Run: headless pygame with SDL's dummy video driver; simulated clock (each Clock.tick advances the game by its frame time, no real sleeping); random seed 0; keys injected as events and as key.get_pressed() state; no mouse input.
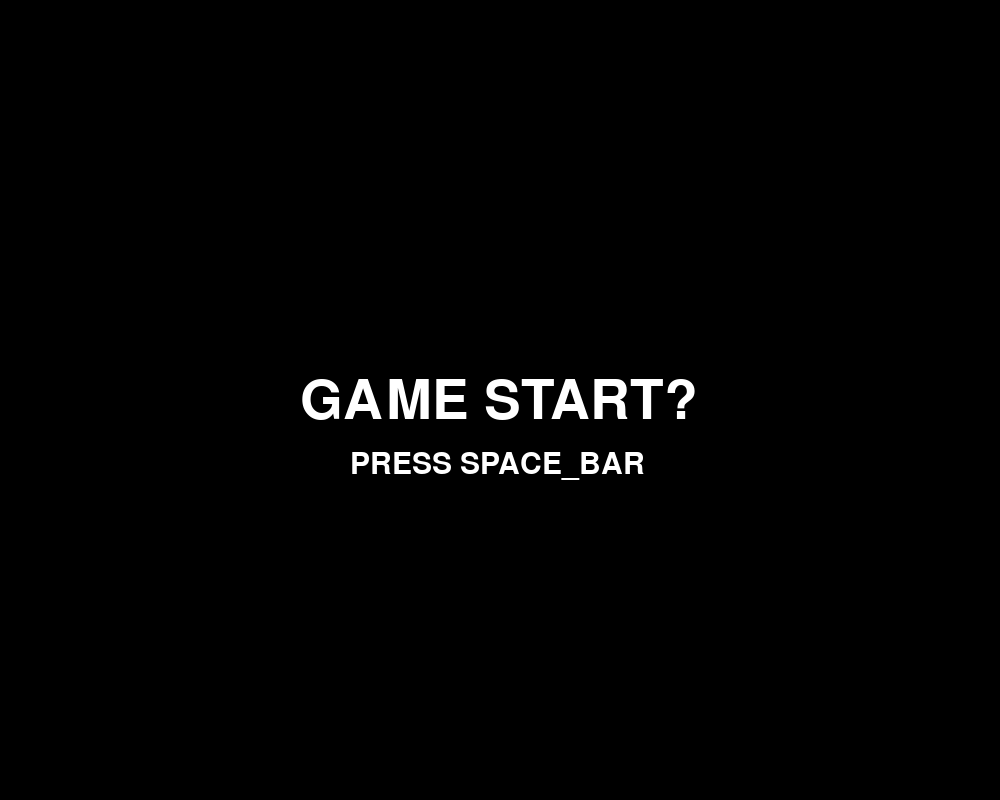
Frame 1 of 4 · flips 1–60 · no input
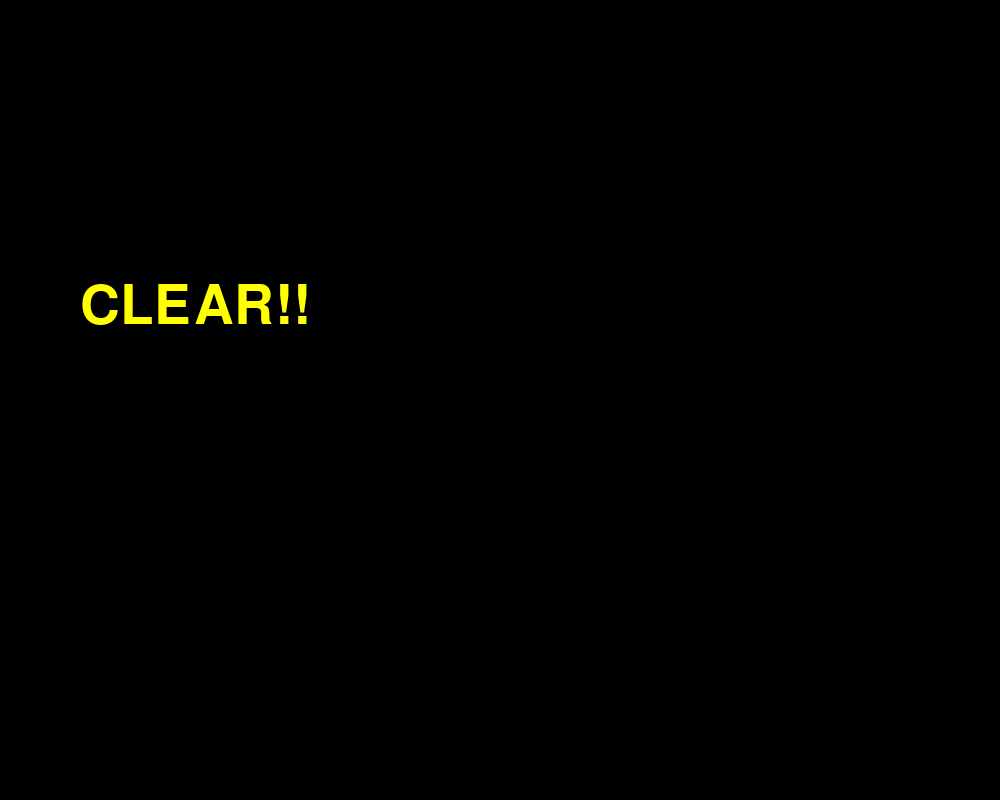
Frame 2 of 4 · flips 61–180 · tapped SPACE, RETURN · held RIGHT (→), D
Frame 3 of 4 · flips 181–300 · held DOWN (↓), S · screen unchanged from frame 2, image omitted
Frame 4 of 4 · flips 301–420 · held LEFT (←), A, UP (↑), W · screen unchanged from frame 3, image omitted

The pygame program that drew these frames:

# 벽돌깨기 게임

import pygame 
from pygame.locals import QUIT, KEYDOWN, K_LEFT, K_RIGHT, K_SPACE, Rect
import sys 

import random
import math

SCREEN_WIDTH = 1000
SCREEN_HEIGH = 800


pygame.init()
Surface = pygame.display.set_mode((SCREEN_WIDTH,SCREEN_HEIGH))
FPSCLOCK = pygame.time.Clock()
pygame.display.set_caption("Pygame Blocks!!")
pygame.key.set_repeat(10,10)

def main():
    is_game_start = False
    score = 0
    BLOCK = []
    # 클래스 생성
    # 무지개색 정보
    colors= [(255,0,0),(255,150,0),(255,228,0),(11,201,4),
             (0,80,255),(0,0,147),(201,0,167)]
    bigFont = pygame.font.SysFont("NanunmGothic",80)
    smallFont = pygame.font.SysFont("NanumGothic",45)
    M_GAME_TITLE = bigFont.render('GAME START?',True, 'white')
    M_GAME_SUBTITLE= smallFont.render("PRESS SPACE_BAR", True, 'white')
    M_CLEAR = bigFont.render("CLEAR!!", True, "yellow")
    M_FAIL = bigFont.render("FAILED",True,"red")

    while True:
        Surface.fill(color="black") 
        for event in pygame.event.get():  # 이벤트처리 기본
            if event.type ==QUIT: 
                pygame.quit() 
                sys.exit()  
            elif event.type == KEYDOWN:
                if event.key== K_LEFT:
                    pass
                elif event.key ==K_RIGHT:
                    pass
                elif event.key == K_SPACE:
                    is_game_start = True # 게임시작
        # 게임화면 렌더링
        if is_game_start == False:
            Surface.blit(M_GAME_TITLE,((SCREEN_WIDTH/2)-(400/2),
                                       (SCREEN_HEIGH/2)-(50/2)))
            Surface.blit(M_GAME_SUBTITLE,((SCREEN_WIDTH/2)-(300/2),
                                          (SCREEN_HEIGH/2)+50))
        else: # 게임시작 후 블록 다 그리고 볼이 움직이게 처리, 바도 움직이도록
            Surface.blit(M_CLEAR,(80,280))

        pygame.display.update()
        FPSCLOCK.tick(30) 
if __name__ == "__main__":
    main()
